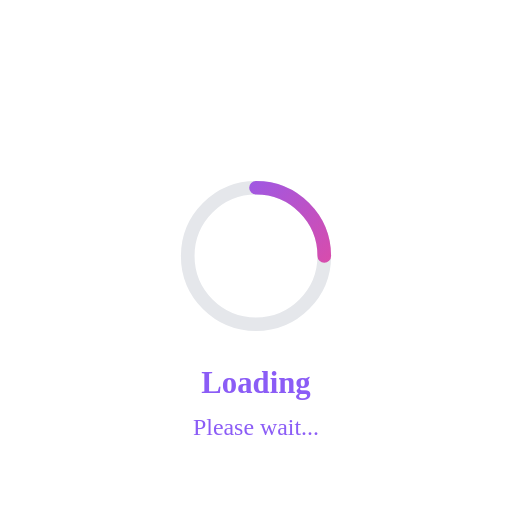
t = 0.00 s
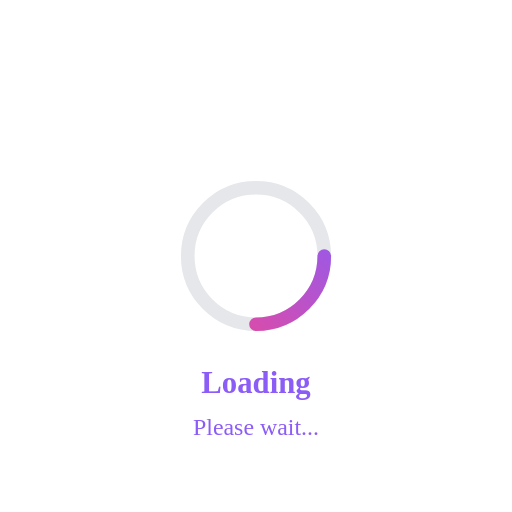
t = 0.25 s
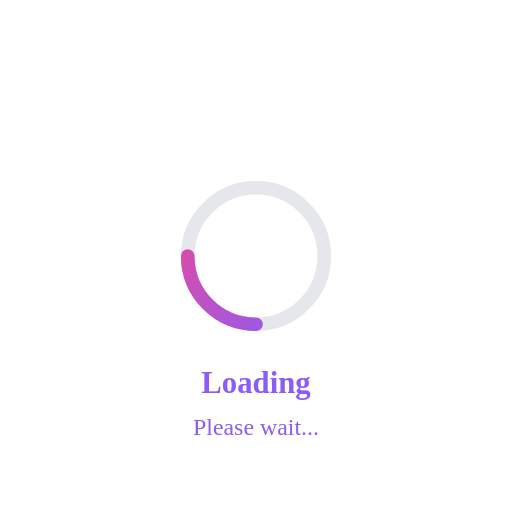
t = 0.50 s
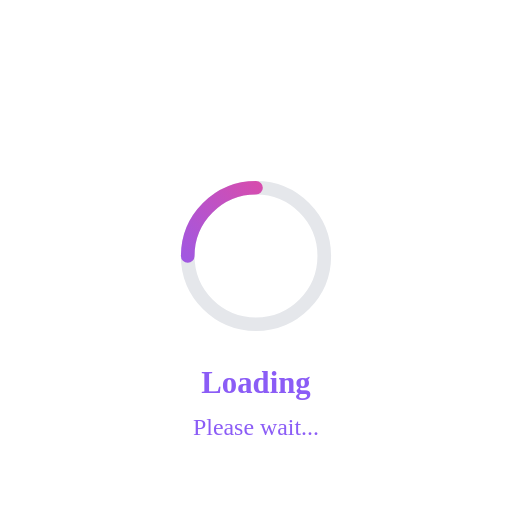
t = 0.75 s

The animated SVG that drew these frames (rendered in a browser with its animation timeline set to each time). Animation: 1 SMIL element (animateTransform=1); one cycle of 1.00 s, repeats indefinitely.

<svg width="300" height="300" viewBox="0 0 300 300" fill="none" xmlns="http://www.w3.org/2000/svg">
  <!-- Loading Circle -->
  <circle cx="150" cy="150" r="40" stroke="#E5E7EB" stroke-width="8"/>
  <path d="M150 110 A40 40 0 0 1 190 150" stroke="url(#loadingGradient)" stroke-width="8" stroke-linecap="round">
    <animateTransform
      attributeName="transform"
      type="rotate"
      from="0 150 150"
      to="360 150 150"
      dur="1s"
      repeatCount="indefinite"/>
  </path>
  
  <!-- Text -->
  <text x="150" y="230" font-size="18" font-weight="bold" text-anchor="middle" fill="#8B5CF6">Loading</text>
  <text x="150" y="255" font-size="14" text-anchor="middle" fill="#8B5CF6">Please wait...</text>
  
  <defs>
    <linearGradient id="loadingGradient" x1="110" y1="110" x2="190" y2="190" gradientUnits="userSpaceOnUse">
      <stop stop-color="#8B5CF6"/>
      <stop offset="1" stop-color="#EC4899"/>
    </linearGradient>
  </defs>
</svg>
